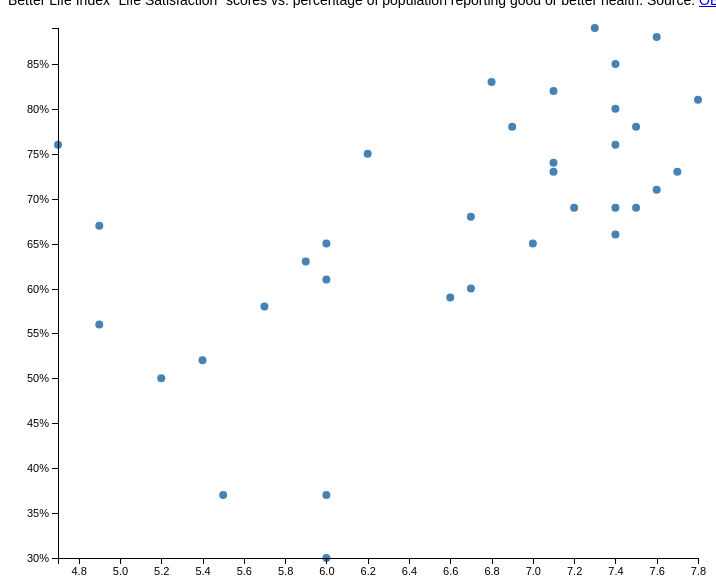
D3 v4 page, settled after 360 driven frames (6 s of simulated time); the page loaded 1 data file(s).


    	// write js code here
		// It is better to use the object style with margin.top, margin.right, etc.
		// 准备画布svg
		var fullWidth = 700;
		var fullHeight = 600;
		var margin = {top:20, right:10, bottom:50, left:50};  //Top, right, bottom, left

		var width = fullWidth - margin.left - margin.right;
		var height = fullHeight - margin.top - margin.bottom;

		var svg = d3.select("body")
					.append("svg") // 在body里建一个svg,即<svg>
					.attr("width", fullWidth)
					.attr("height", fullHeight)
					.append("g") // 在svg上加一个group,即<g>
					.attr("transform", "translate(" + margin.left + "," + margin.top + ")")
					.attr("width", width)
					.attr("height", height);


		// 比例尺
		// scaleLinear():告诉d3要放进去的是线性数据
		// range():输出范围，在此是一个长度
		var xScale = d3.scaleLinear().range([ 0, width]);
		var yScale = d3.scaleLinear().range([ height, 0 ]); 
		//因为y轴的0在最下面，而(0,0)在左上角还记得吗？，因此要[height,0]


		//  轴 API https://github.com/d3/d3-axis
		//  axisBottom：axis with tick bottom-oriented，建立刻度线向下的轴，用xScale这个比例尺，保留15个tick(刻度线)   
		var xAxis = d3.axisBottom(xScale).ticks(10);
		var yAxis = d3.axisLeft(yScale)
						.tickFormat(function(d) {
							return d + "%";
						});


		d3.csv("betterlifeindex.csv", function(data) {

			// 完善比例尺的domain: 输入值域
			// d3.extent: 我在给你一个范围
			xScale.domain(
				d3.extent(data, function(d) {
					return +d.lifeSatisfaction;
				}));

			yScale.domain(
				d3.extent(data, function(d) {
					return +d.selfReportedHealth;
				}));

			// 在svg的g里建一堆circle，用上堂课学过的给数据的方式：select...data...enter...append...
			var circles = svg.selectAll("circle")
							.data(data)
							.enter()
							.append("circle");

			// 设置circle们的属性
			circles.attr("cx", function(d) { 
					return xScale(+d.lifeSatisfaction); //把横轴数据，通过横轴比例尺xScale，得出每个circle应该对应的横轴位置
				})
				.attr("cy", function(d) {
					return yScale(+d.selfReportedHealth);
				})
				.attr("r", 4) //"r" 半径
				.attr("fill", "steelblue") //"fill" 填充颜色
				.append("title") //在每个circle上加标题，append title与append text的区分是，title是鼠标悬浮显示文字
				.text(function(d) {
					return d.country + "'s life satisfaction score is " + d.lifeSatisfaction + ", and " + d.selfReportedHealth + "% report good health";
				});

			// 在svg上建立x、y轴
			svg.append("g")
				.attr("class", "x axis")
				.attr("transform", "translate(0," + height + ")")
				.call(xAxis);

			svg.append("g")
				.attr("class", "y axis")
				.call(yAxis);

		});

    

### data: betterlifeindex.csv
country, dwellingsWithoutBasicFacilities, housingExpenditure, roomsPerPerson, householdNetAdjustedDisposableIncome, householdNetFinancialWealth, employmentRate, jobSecurity, longTermUnemploymentRate, personalEarnings, qualityOfSupportNetwork, educationalAttainment, studentSkills, yearsInEducation, airPollution, waterQuality, consultationOnRuleMaking, voterTurnout, lifeExpectancy, selfReportedHealth, lifeSatisfaction, assaultRate, homicideRate, employeesWorkingVeryLongHours
Australia, 1.1, 20, 2.3, 31197, 38482, 72, 4.4, 1.06, 46585, 93, 74, 512, 18.8, 13, 93, 10.5, 93, 82, 85, 7.4, 2.1, 0.8, 14.23
Austria, 1, 21, 1.6, 29256, 48125, 73, 3.4, 1.07, 43837, 95, 82, 500, 16.9, 27, 95, 7.1, 75, 81.1, 69, 7.5, 3.4, 0.5, 8.61
Belgium, 1.9, 20, 2.3, 27811, 78368, 62, 4.5, 3.37, 47276, 91, 71, 509, 18.8, 21, 84, 4.5, 89, 80.5, 74, 7.1, 6.6, 1.2, 4.41
Brazil, 6.7, 21, 1.4, 10310, 6875, 67, 4.8, 2.17, 7909, 90, 43, 402, 16.3, 18, 67, 4, 79, 73.4, 69, 7.2, 7.9, 25.5, 10.74
Canada, 0.2, 22, 2.5, 30212, 63261, 72, 6.6, 0.9, 44017, 94, 89, 522, 17, 15, 90, 10.5, 61, 81, 88, 7.6, 1.3, 1.7, 3.98
Chile, 9.4, 19, 1.3, 13762, 18141, 62, 4.7, 2.01, 15438, 85, 72, 436, 16.4, 46, 79, 2, 88, 78.3, 59, 6.6, 6.9, 5.2, 15.42
Czech Republic, 0.9, 25, 1.4, 17262, 17875, 67, 4.2, 3.03, 20645, 87, 92, 500, 17.9, 16, 81, 6.8, 59, 78, 60, 6.7, 2.8, 0.8, 7.14
Denmark, 0.4, 24, 2, 25172, 39951, 73, 5.8, 2.11, 45642, 96, 77, 498, 19.2, 15, 95, 7, 88, 79.9, 71, 7.6, 3.9, 0.8, 2.06
Estonia, 8.6, 20, 1.6, 14382, 7843, 67, 5.3, 5.46, 17488, 89, 89, 526, 17.5, 9, 80, 3.3, 64, 76.3, 52, 5.4, 5.5, 4.7, 3.59
Finland, 0.6, 22, 1.9, 26904, 20190, 70, 6.4, 1.65, 38976, 93, 84, 529, 19.7, 15, 95, 9, 69, 80.6, 69, 7.4, 2.4, 1.8, 3.7
France, 0.5, 21, 1.8, 29322, 47668, 64, 6.5, 3.98, 38625, 91, 72, 500, 16.5, 12, 85, 3.5, 80, 82.2, 68, 6.7, 5, 0.8, 8.71
Germany, 0.9, 21, 1.8, 30721, 49484, 73, 3.2, 2.52, 41782, 93, 86, 515, 18.1, 16, 94, 4.5, 72, 80.8, 65, 7, 3.6, 0.5, 5.6
Greece, 0.5, 27, 1.2, 19095, 14004, 51, 12, 14.37, 27434, 68, 67, 466, 18.6, 27, 66, 6.5, 62, 80.8, 76, 4.7, 3.7, 1.4, 5.65
Hungary, 4.8, 21, 1, 15240, 13652, 57, 6.7, 5.05, 20514, 87, 82, 487, 17.5, 15, 77, 7.9, 64, 75, 56, 4.9, 3.6, 1.5, 2.92
Iceland, 0.4, 21, 1.6, 22415, 43045, 80, 4.3, 1.68, 39433, 96, 71, 484, 19.5, 18, 97, 5.1, 81, 82.4, 78, 7.5, 2.7, 1.3, 13.73
Ireland, 0.2, 20, 2.1, 23721, 28099, 59, 6.4, 9.24, 50853, 95, 73, 516, 17.5, 13, 84, 9, 70, 80.6, 83, 6.8, 2.6, 0.8, 4.17
Israel, 3.8, 21, 1.1, 20434, 55932, 67, 6.5, 0.91, 27577, 89, 83, 474, 15.7, 21, 66, 2.5, 68, 81.8, 82, 7.1, 6.4, 2.2, 18.77
Italy, 0.5, 23, 1.4, 24724, 54147, 58, 5.5, 5.67, 33571, 91, 56, 490, 17, 21, 80, 5, 75, 82.7, 65, 6, 4.7, 0.7, 3.7
Japan, 6.4, 22, 1.8, 25066, 85309, 71, 2.9, 1.67, 36039, 90, 93, 540, 16.2, 24, 86, 7.3, 59, 82.7, 30, 6, 1.4, 0.3, 22.62
Korea, 4.2, 16, 1.4, 18035, 28290, 64, 3, 0.01, 34056, 77, 81, 542, 17.5, 30, 78, 10.4, 76, 81.1, 37, 6, 2.1, 1.1, 27.13
Luxembourg, 0.7, 23, 2, 35635, 57159, 66, 4, 1.56, 52542, 88, 77, 490, 14.1, 12, 81, 6, 91, 81.1, 73, 7.1, 4.3, 2.1, 3.18
Mexico, 4.2, 21, 1, 12850, 10449, 61, 4.7, 0.09, 14653, 74, 36, 417, 15.2, 30, 68, 9, 63, 74.4, 66, 7.4, 12.8, 23.4, 28.77
Netherlands, 0, 21, 2, 25697, 71073, 75, 3.6, 1.78, 45362, 92, 72, 519, 18.6, 30, 94, 6.1, 75, 81.3, 76, 7.4, 4.9, 0.9, 0.59
New Zealand, 0.2, 25, 2.3, 21773, 7480, 72, 5.8, 0.91, 31394, 96, 74, 509, 18.1, 11, 89, 10.3, 74, 81.2, 89, 7.3, 2.2, 1.9, 13.07
Norway, 0.3, 17, 2, 32093, 8365, 76, 2.9, 0.28, 46618, 93, 82, 496, 17.9, 16, 96, 8.1, 78, 81.4, 73, 7.7, 3.3, 2.3, 3.1
Poland, 3.5, 23, 1, 16234, 10406, 60, 7.3, 3.51, 21140, 89, 89, 521, 18.3, 33, 77, 10.8, 55, 76.9, 58, 5.7, 1.4, 1, 7.58
Portugal, 0.9, 18, 1.6, 18806, 29640, 62, 9.1, 7.62, 23419, 85, 35, 488, 17.8, 18, 87, 6.5, 58, 80.8, 50, 5.2, 5.7, 0.9, 9.31
Russian Federation, 15.1, 11, 0.9, 17230, 3331, 69, 4, 1.69, 21311, 84, 94, 481, 15.8, 15, 44, 2.5, 65, 69, 37, 5.5, 3.8, 12.8, 0.17
Slovak Republic, 1.1, 25, 1.2, 17228, 9651, 60, 5.8, 8.89, 20428, 88, 91, 472, 16.4, 13, 82, 6.6, 59, 76.1, 63, 5.9, 3, 1.2, 6.48
Slovenia, 0.4, 20, 1.4, 19692, 18912, 64, 5, 4.23, 33040, 93, 84, 499, 18.3, 26, 90, 10.3, 66, 80.1, 61, 6, 3.9, 0.4, 5.72
Spain, 0, 20, 1.9, 22799, 23920, 56, 17.7, 11.13, 34747, 92, 54, 490, 17.6, 24, 75, 7.3, 69, 82.4, 75, 6.2, 4.2, 0.7, 5.95
Sweden, 0, 21, 1.7, 27546, 55301, 74, 6.5, 1.4, 38789, 91, 87, 482, 19.2, 10, 97, 10.9, 85, 81.9, 80, 7.4, 5.1, 1, 1.14
Switzerland, 0.1, 23, 1.9, 30745, 100812, 79, 2.8, 1.48, 52307, 94, 86, 518, 17.1, 20, 95, 8.4, 49, 82.8, 81, 7.8, 4.2, 0.5, 7.3
Turkey, 12.7, 21, 1.1, 13794, 3317, 49, 7.8, 2.29, 17460, 79, 32, 462, 16, 35, 60, 5.5, 88, 74.6, 67, 4.9, 5, 3.3, 43.29
United Kingdom, 0.3, 24, 1.9, 25828, 60065, 71, 5.6, 2.75, 40649, 94, 77, 502, 16.6, 13, 92, 11.5, 66, 81.1, 78, 6.9, 1.9, 0.3, 12.27